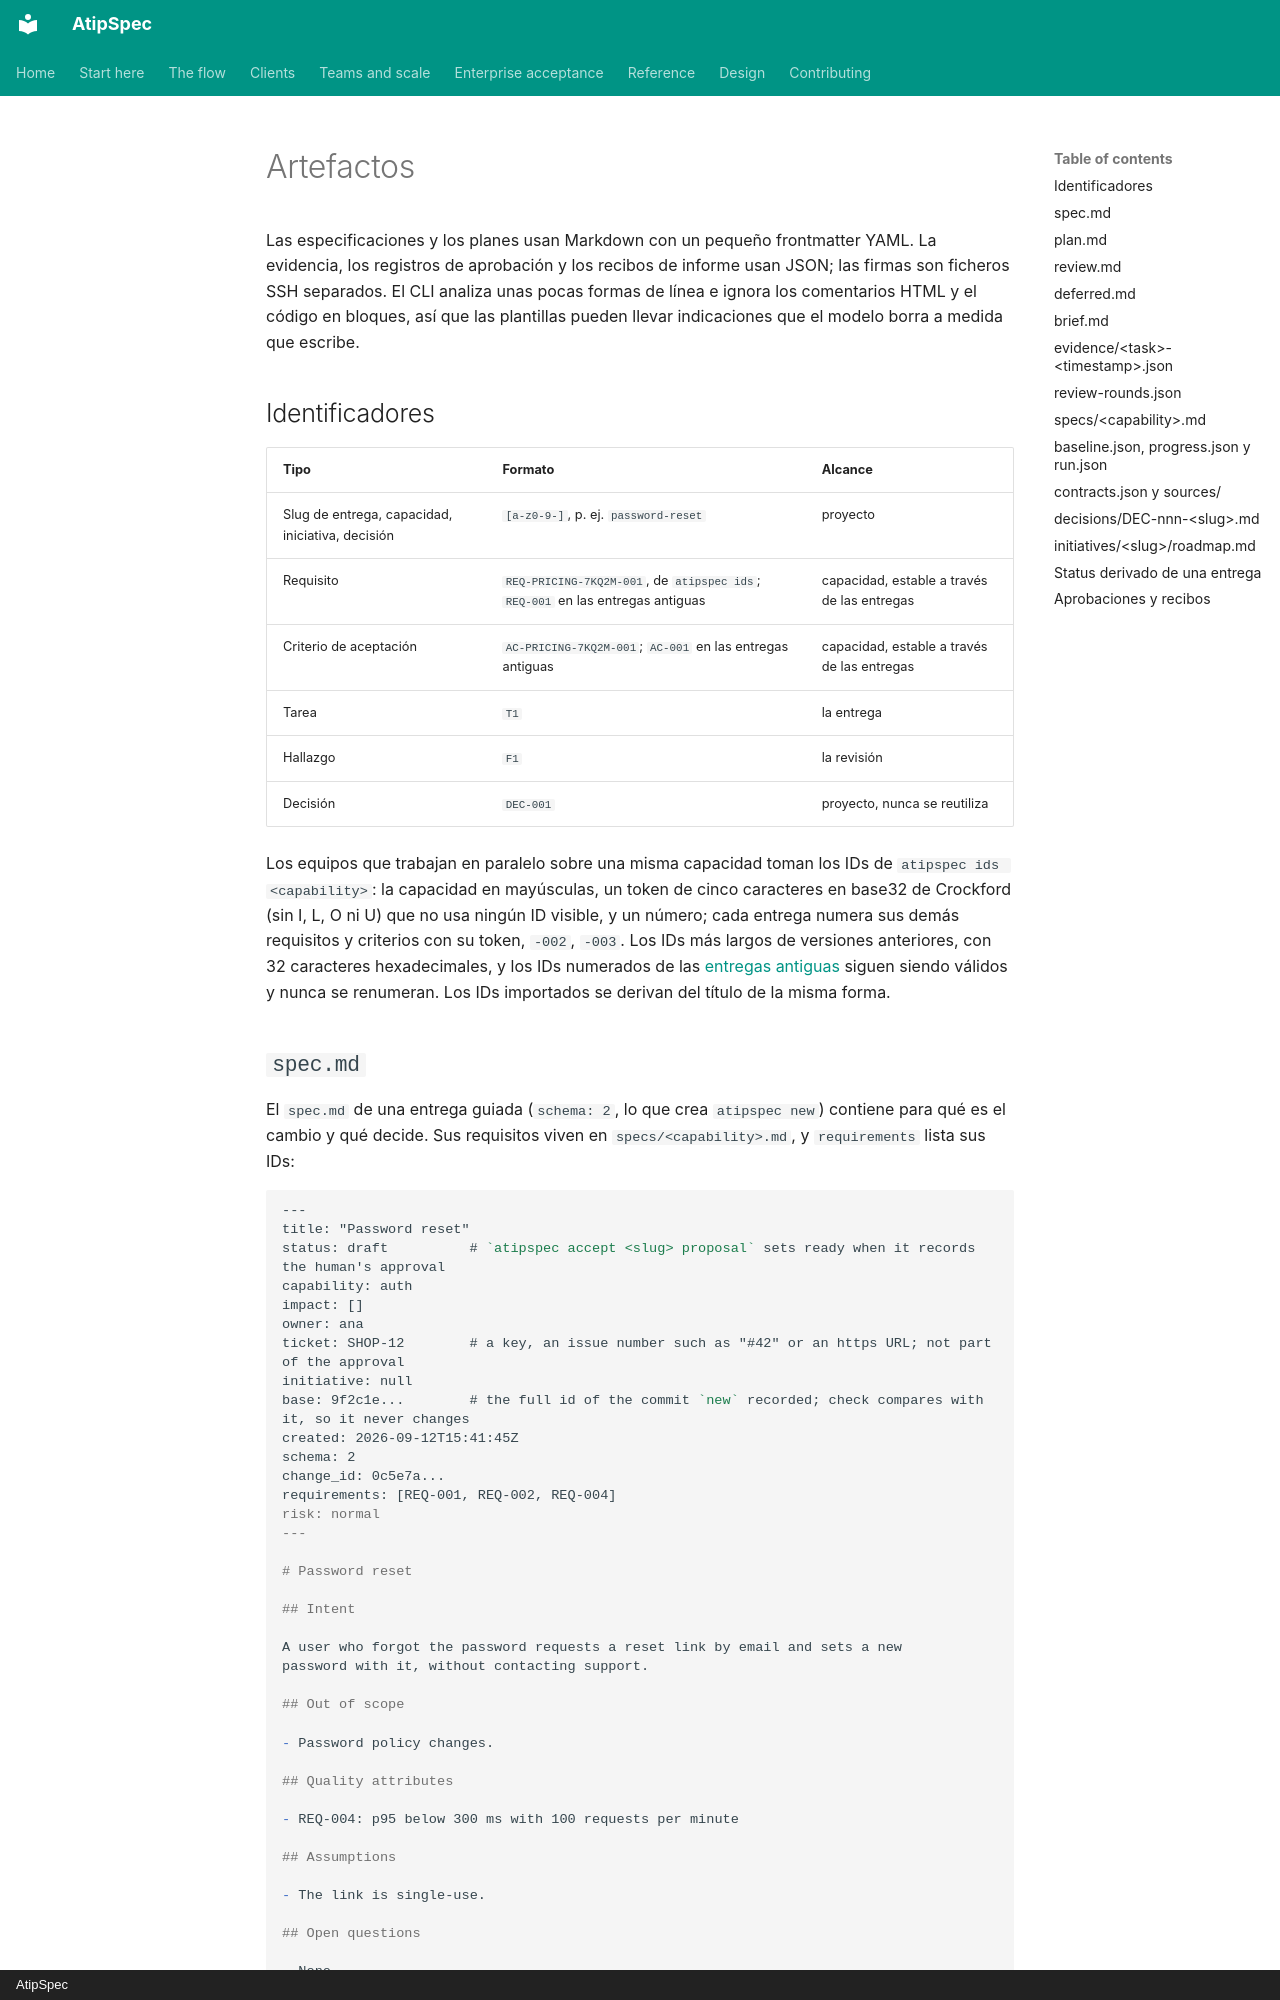

repository: mpita/atipspec · page: reference/artifacts.es/index.html · generator: mkdocs · copyright: AtipSpec

# Artefactos

Las especificaciones y los planes usan Markdown con un pequeño frontmatter
YAML. La evidencia, los registros de aprobación y los recibos de informe usan
JSON; las firmas son ficheros SSH separados. El CLI analiza unas pocas formas
de línea e ignora los comentarios HTML y el código en bloques, así que las
plantillas pueden llevar indicaciones que el modelo borra a medida que
escribe.

## Identificadores

| Tipo | Formato | Alcance |
| --- | --- | --- |
| Slug de entrega, capacidad, iniciativa, decisión | `[a-z0-9-]`, p. ej. `password-reset` | proyecto |
| Requisito | `REQ-PRICING-7KQ2M-001`, de `atipspec ids`; `REQ-001` en las entregas antiguas | capacidad, estable a través de las entregas |
| Criterio de aceptación | `AC-PRICING-7KQ2M-001`; `AC-001` en las entregas antiguas | capacidad, estable a través de las entregas |
| Tarea | `T1` | la entrega |
| Hallazgo | `F1` | la revisión |
| Decisión | `DEC-001` | proyecto, nunca se reutiliza |

Los equipos que trabajan en paralelo sobre una misma capacidad toman los IDs
de `atipspec ids <capability>`: la capacidad en mayúsculas, un token de cinco
caracteres en base32 de Crockford (sin I, L, O ni U) que no usa ningún ID
visible, y un número; cada entrega numera sus demás requisitos y criterios
con su token, `-002`, `-003`. Los IDs más largos de versiones anteriores, con
32 caracteres hexadecimales, y los IDs numerados de las [entregas
antiguas](legacy.md#ids) siguen siendo válidos y nunca se renumeran. Los IDs
importados se derivan del título de la misma forma.
